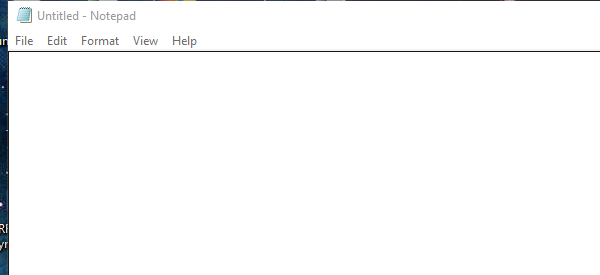
Workflow: Main

Step 1: Open Application 'notepad.exe Untitled' on the element in window 'Untitled - Notepad' (notepad.exe)

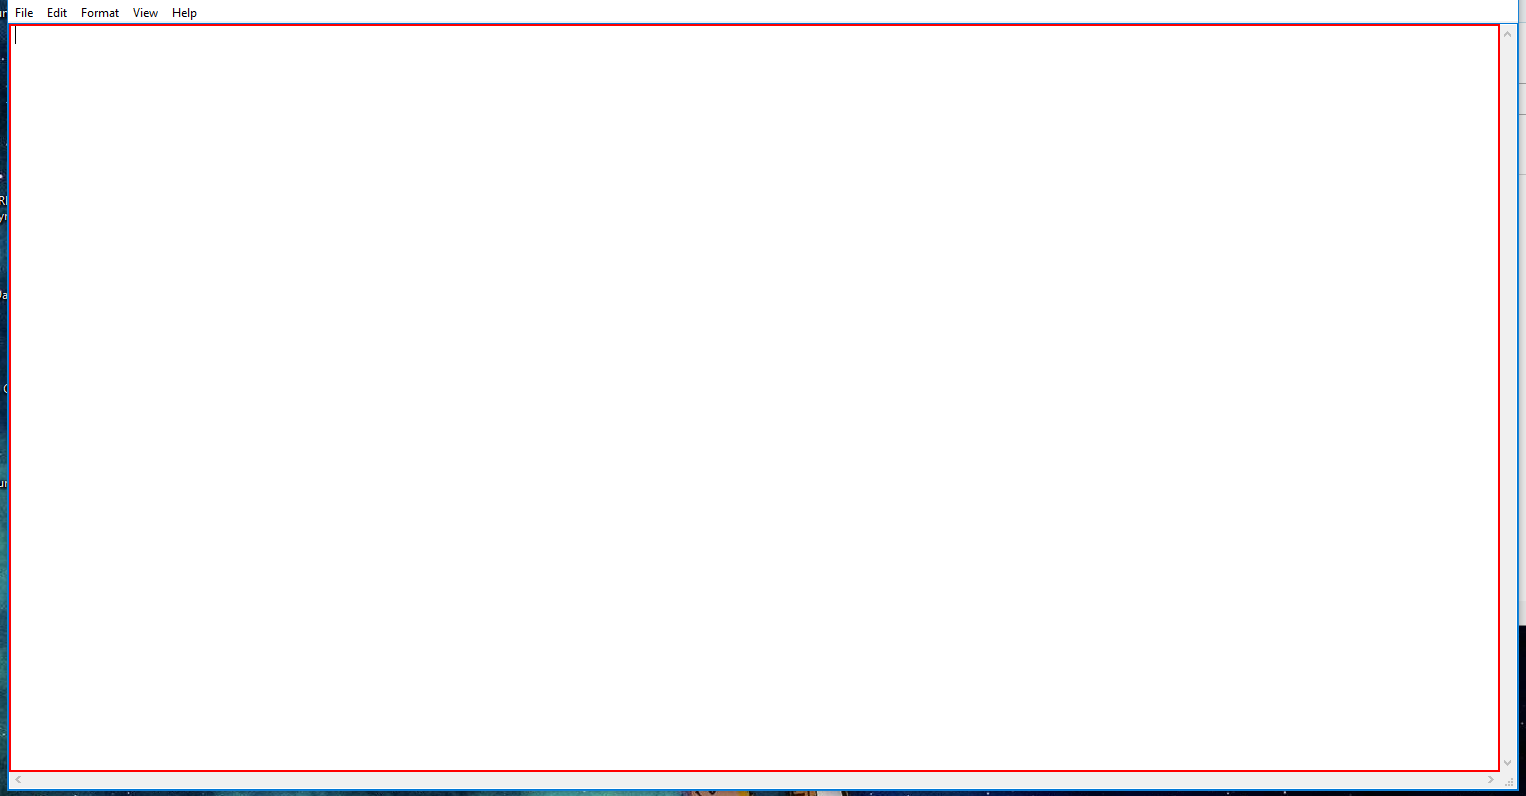
Step 2: type "Hello World, I'm a robot" into the editable text